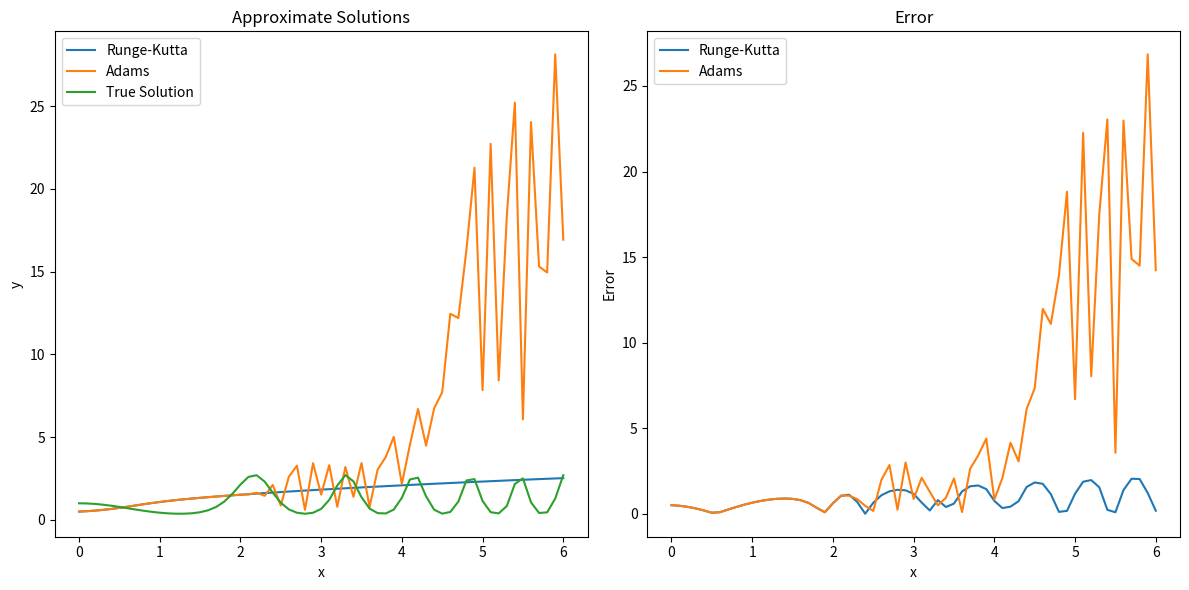

Source code (Python):
import numpy as np
import matplotlib.pyplot as plt

# Функція, що задає диференціальне рівняння
def f(x, y):
    return y + a * y * np.sin(x - y**2)

# Функція, що обчислює метод Рунге-Кутта четвертого порядку
def runge_kutta_method(f, x0, y0, h, n):
    x = np.zeros(n+1)
    y = np.zeros(n+1)
    x[0] = x0
    y[0] = y0

    for i in range(n):
        k1 = h * f(x[i], y[i])
        k2 = h * f(x[i] + h/2, y[i] + k1/2)
        k3 = h * f(x[i] + h/2, y[i] + k2/2)
        k4 = h * f(x[i] + h, y[i] + k3)

        x[i+1] = x[i] + h
        y[i+1] = y[i] + (k1 + 2*k2 + 2*k3 + k4) / 6

    return x, y

# Функція, що обчислює метод Адамса
def adams_method(f, x0, y0, h, n):
    x = np.zeros(n+1)
    y = np.zeros(n+1)
    x_runge_kutta, y_runge_kutta = runge_kutta_method(f, x0, y0, h, 3)

    # Визначення початкових точок методом Рунге-Кутта
    for i in range(4):
        x[i] = x_runge_kutta[i]
        y[i] = y_runge_kutta[i]

    # Використання методу Адамса
    for i in range(3, n):
        y[i+1] = y[i] + h * (55 * f(x[i], y[i]) - 59 * f(x[i-1], y[i-1]) + 37 * f(x[i-2], y[i-2]) - 9 * f(x[i-3], y[i-3])) / 24
        x[i+1] = x[i] + h

    return x, y

# Функція, що обчислює точний розв'язок
def true_solution(x):
    return np.exp(-np.sin(x**2))

# Задані параметри
a = 1.0 + 0.4 * 4
x0 = 0
y0 = 0.5
h = 0.1
n = 60

# Визначення точок на інтервалі
x_range = np.linspace(x0, x0 + h * n, n+1)

# Обчислення методом Рунге-Кутта
x_runge_kutta, y_runge_kutta = runge_kutta_method(f, x0, y0, h, n)

# Обчислення методом Адамса
x_adams, y_adams = adams_method(f, x0, y0, h, n)

# Обчислення точного розв'язку
y_true = true_solution(x_range)

# Обчислення функції помилки
error_runge_kutta = np.abs(y_runge_kutta - y_true)
error_adams = np.abs(y_adams - y_true)

# Побудова графіків
plt.figure(figsize=(12, 6))

# Графік наближеного розв'язку
plt.subplot(1, 2, 1)
plt.plot(x_runge_kutta, y_runge_kutta, label='Runge-Kutta')
plt.plot(x_adams, y_adams, label='Adams')
plt.plot(x_range, y_true, label='True Solution')
plt.xlabel('x')
plt.ylabel('y')
plt.title('Approximate Solutions')
plt.legend()

# Графік функції помилки
plt.subplot(1, 2, 2)
plt.plot(x_runge_kutta, error_runge_kutta, label='Runge-Kutta')
plt.plot(x_adams, error_adams, label='Adams')
plt.xlabel('x')
plt.ylabel('Error')
plt.title('Error')
plt.legend()

plt.tight_layout()
plt.show()

# Виведення значень наближеного розв'язку
print("\nМетод Рунге-Кутта:")
for i in range(n):
    print(f"x = {x_runge_kutta[i]:.4f}, y = {y_runge_kutta[i]:.4f}")

print("\nМетод Адамса:")
for i in range(n):
    print(f"x = {x_adams[i]:.4f}, y = {y_adams[i]:.4f}")
